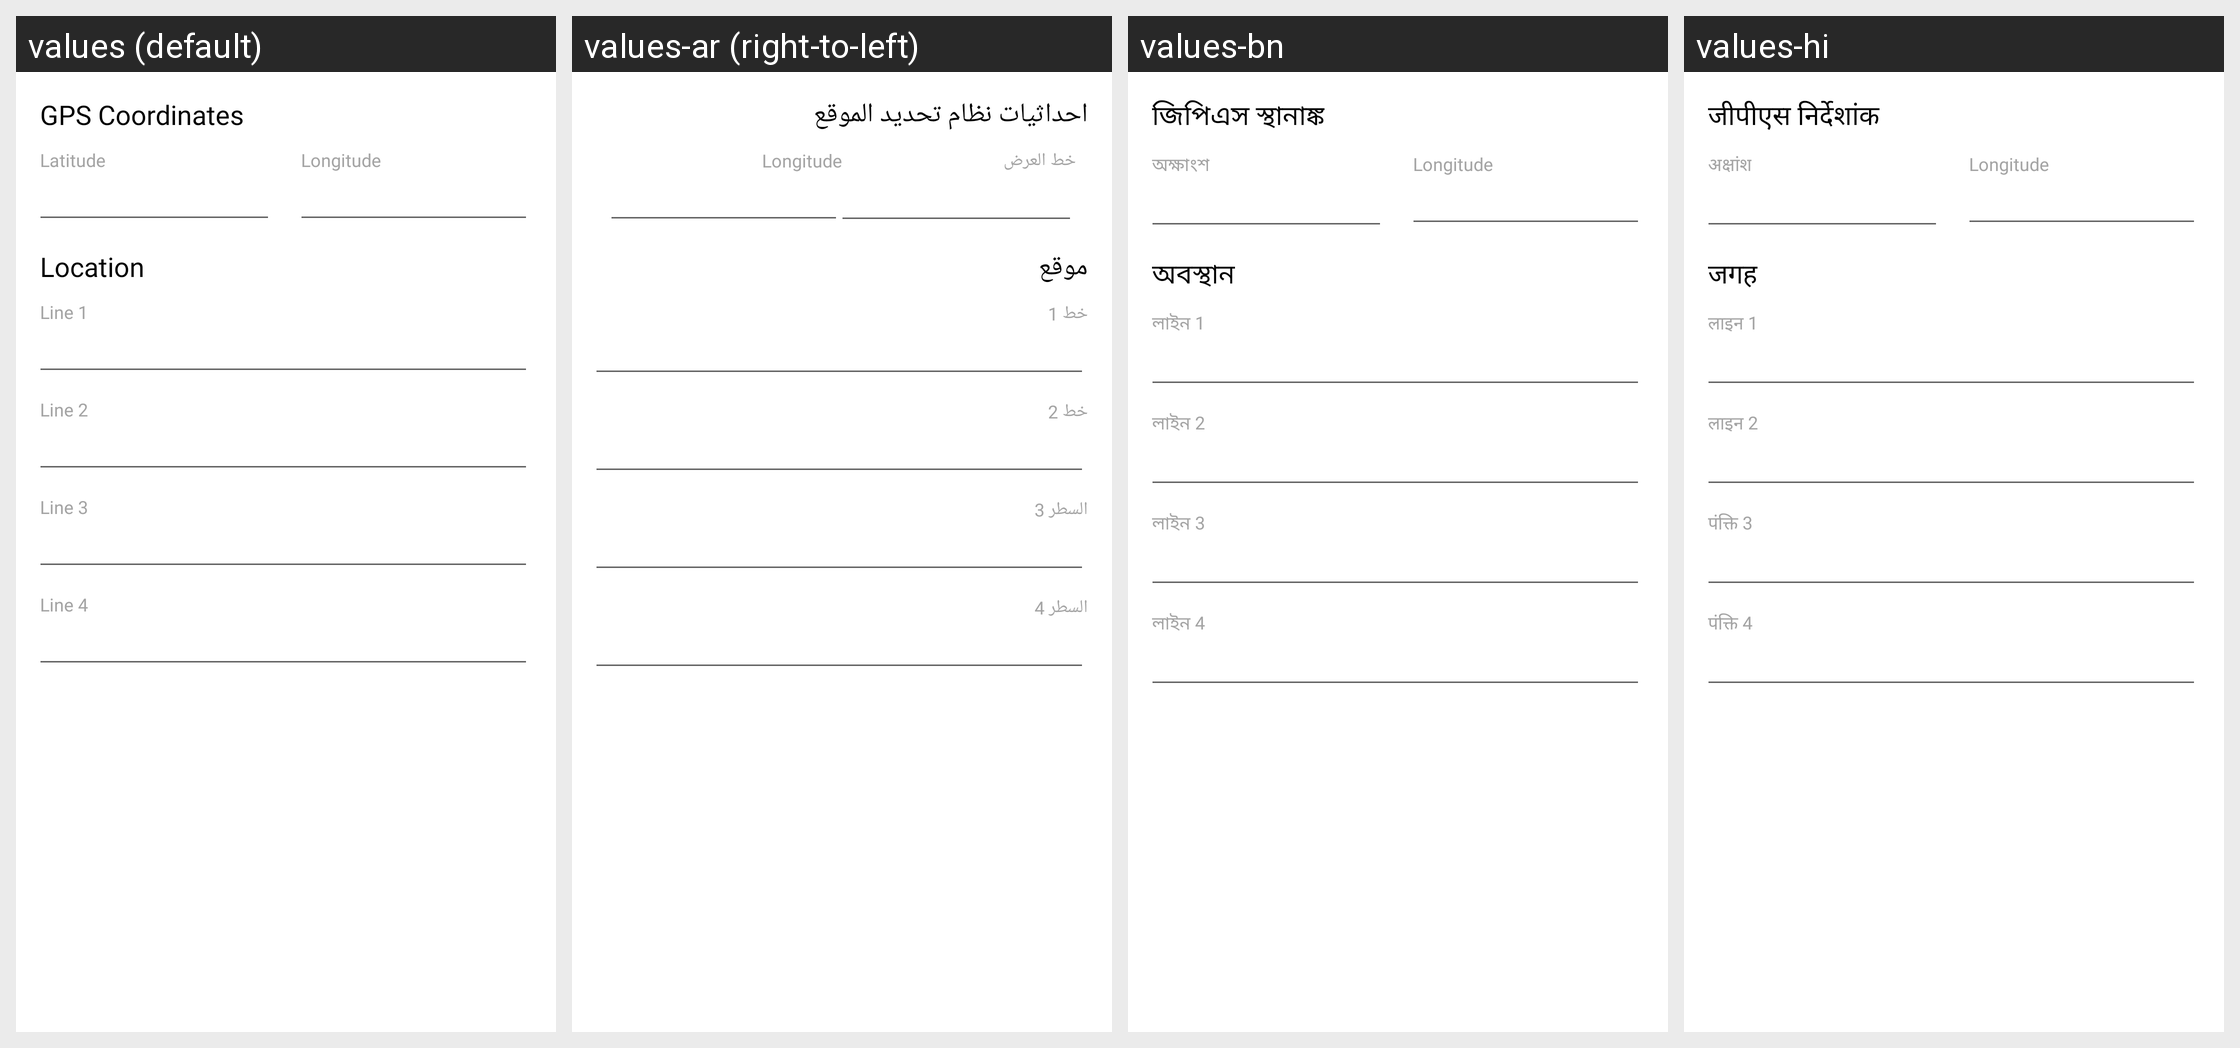

The Android screen above is rendered under several locales of the same app. Produce the string resources it draws, with the default and per-locale values.
Android screen res/layout/car_location_detail_layout.xml rendered under 4 locales, left to right: values (default), values-ar (right-to-left), values-bn, values-hi. Device: Nexus 5 (rendered at 1080×1920; each locale shown at half size, 540×960, under a caption strip naming it); theme Theme.GPSCameraLocationOnPhoto.
Other locales in the repository, not shown: values-de, values-en, values-es, values-fr, values-in, values-it, values-ko, values-pt, values-ru.
Strings drawn on this screen, with the default value and each locale's value (text and hints the layout hard-codes, and strings that could not be matched under every locale, appear in the picture but are not listed):

gps_coordinates
  values: GPS Coordinates
  values-ar: احداثيات نظام تحديد الموقع
  values-bn: জিপিএস স্থানাঙ্ক
  values-hi: जीपीएस निर्देशांक

latitude
  values: Latitude
  values-ar: خط العرض
  values-bn: অক্ষাংশ
  values-hi: अक्षांश

Longitude
  values: Longitude
  values-ar: Longitude  [not translated; the default value is used]
  values-bn: Longitude  [not translated; the default value is used]
  values-hi: Longitude  [not translated; the default value is used]

location
  values: Location
  values-ar: موقع
  values-bn: অবস্থান
  values-hi: जगह

line_1
  values: Line 1
  values-ar: خط 1
  values-bn: লাইন 1
  values-hi: लाइन 1

line_2
  values: Line 2
  values-ar: خط 2
  values-bn: লাইন 2
  values-hi: लाइन 2

line_3
  values: Line 3
  values-ar: السطر 3
  values-bn: লাইন 3
  values-hi: पंक्ति 3

line_4
  values: Line 4
  values-ar: السطر 4
  values-bn: লাইন 4
  values-hi: पंक्ति 4
